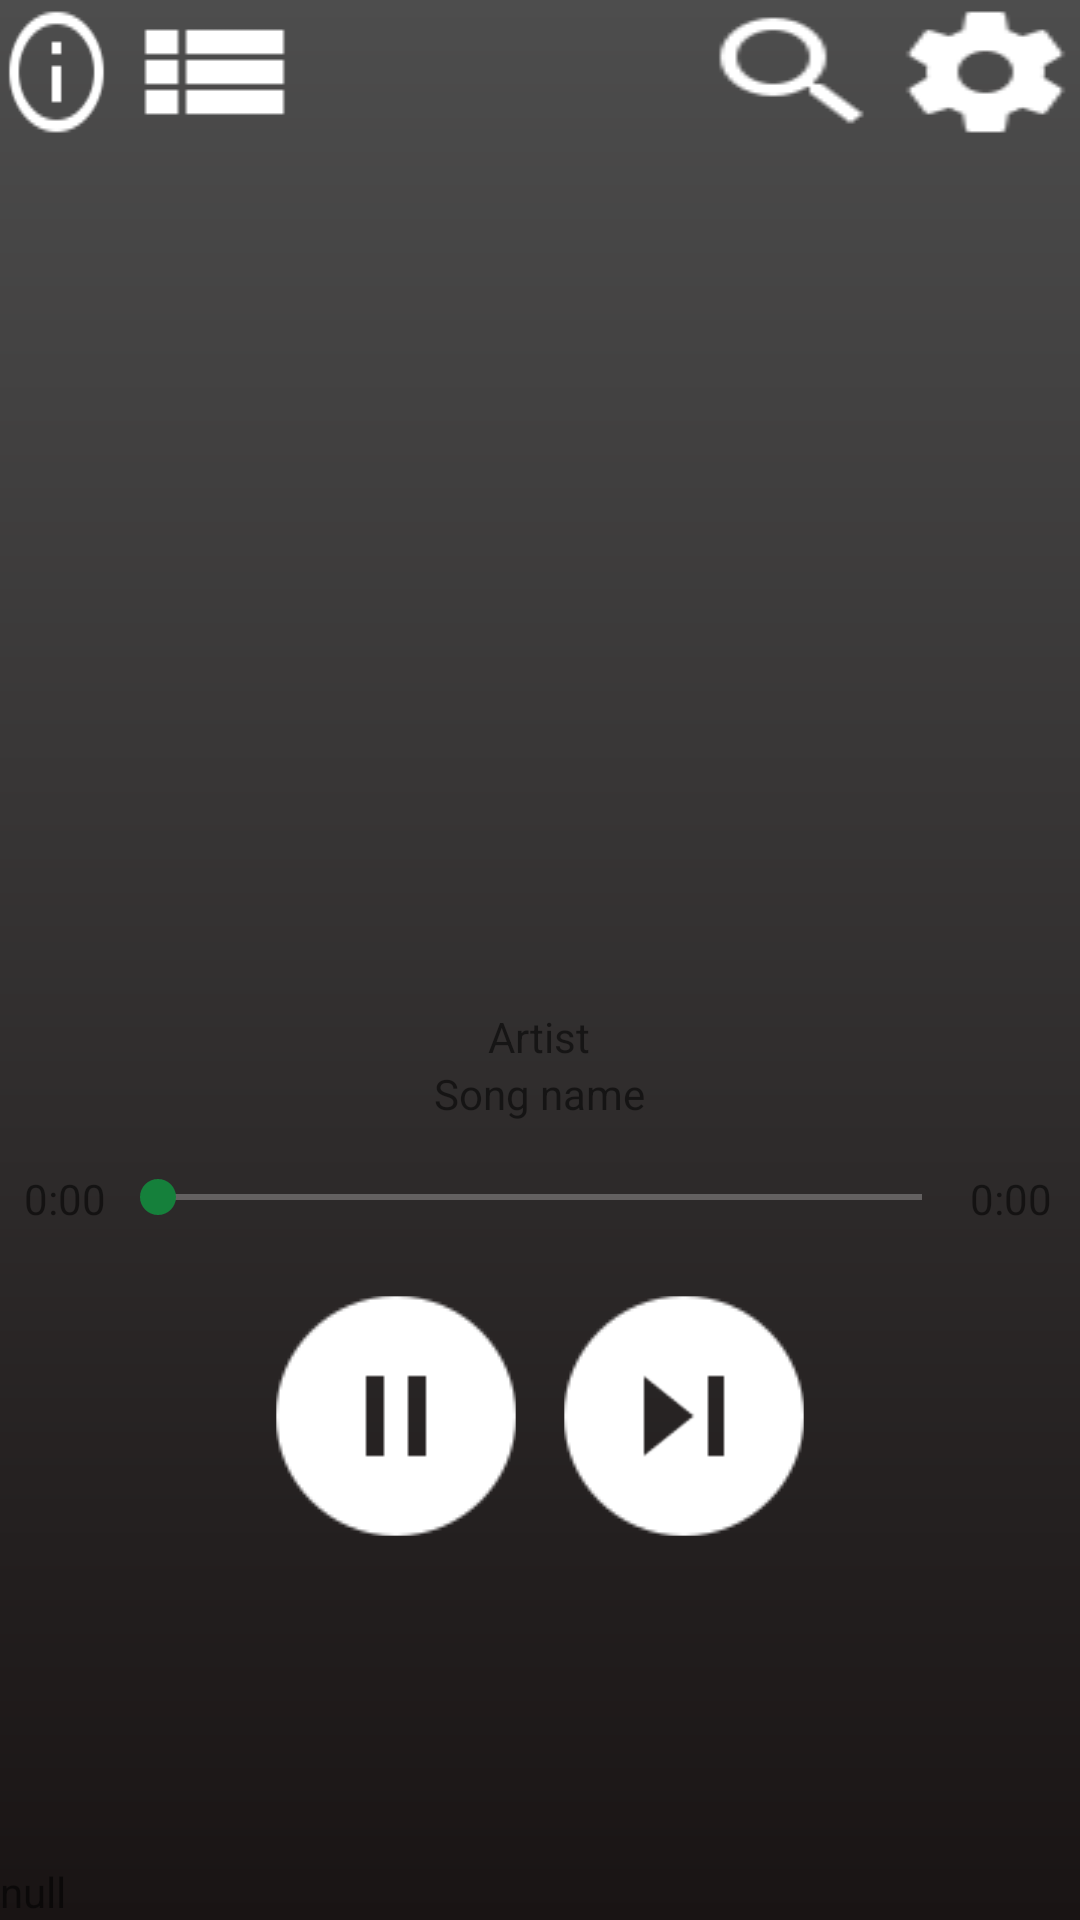

Write the Android layout XML for this screen, with the resource values it uses.
<!-- AndroidManifest.xml: application theme Theme.AppCompat.Light.NoActionBar -->
<!-- res/layout/activity_host.xml -->
<?xml version="1.0" encoding="utf-8"?>
<RelativeLayout xmlns:android="http://schemas.android.com/apk/res/android"
    xmlns:app="http://schemas.android.com/apk/res-auto"
    xmlns:tools="http://schemas.android.com/tools"
    android:layout_width="match_parent"
    android:layout_height="match_parent"
    tools:context=".HostActivity"
    android:id="@+id/root_hostactivity"
    android:background="@drawable/ic_gradiant_black_to_grey">

    
    <LinearLayout
        android:id="@+id/root_topBar"
        android:layout_width="match_parent"
        android:layout_height="48dp"
        android:orientation="horizontal">

        <Button
            android:id="@+id/btn_roomInfo"
            android:layout_width="51dp"
            android:layout_height="match_parent"
            android:layout_weight="1"
            android:background="@drawable/ic_information_outline_white_48dp" />

        <Button
            android:id="@+id/btn_toggleView"
            android:layout_width="65dp"
            android:layout_height="match_parent"
            android:background="@drawable/ic_view_list_white_48dp" />

        <Space
            android:layout_width="143dp"
            android:layout_height="match_parent"
            android:layout_weight="1" />

        <Button
            android:id="@+id/btn_AddSong"
            android:layout_width="65dp"
            android:layout_height="match_parent"
            android:background="@drawable/ic_magnify_white_48dp" />

        <Button
            android:id="@+id/btn_roomSettings"
            android:layout_width="63dp"
            android:layout_height="match_parent"
            android:background="@drawable/ic_settings_white_48dp" />
    </LinearLayout>

    
    <include layout="@layout/layout_player"/>

    
    <include layout="@layout/layout_playlist_host" />

    <TextView
        android:id="@+id/tv_RoomId"
        android:layout_width="wrap_content"
        android:layout_height="wrap_content"
        android:layout_alignParentBottom="true"
        android:text="null" />
</RelativeLayout>
<!-- res/layout/layout_player.xml (included above) -->
<LinearLayout xmlns:android="http://schemas.android.com/apk/res/android"
    android:id="@+id/root_player"
    android:layout_width="match_parent"
    android:layout_height="wrap_content"
    android:layout_centerHorizontal="true"
    android:layout_marginTop="48dp"
    android:orientation="vertical"
    android:padding="8dp">

    
    <ImageView
        android:id="@+id/iv_albumArt"
        android:layout_width="256dp"
        android:layout_height="256dp"
        android:layout_gravity="center"
        android:layout_marginBottom="8dp"
        android:layout_marginTop="8dp" />
    
    <LinearLayout
        android:layout_width="wrap_content"
        android:layout_height="wrap_content"
        android:layout_gravity="center"
        android:layout_marginBottom="8dp"
        android:layout_marginTop="8dp"
        android:gravity="center"
        android:orientation="vertical">

        <TextView
            android:id="@+id/tv_artist"
            android:layout_width="wrap_content"
            android:layout_height="wrap_content"
            android:text="Artist" />

        <TextView
            android:id="@+id/tv_songName"
            android:layout_width="wrap_content"
            android:layout_height="wrap_content"
            android:text="Song name" />
    </LinearLayout>
    
    <LinearLayout
        android:layout_width="match_parent"
        android:layout_height="wrap_content"
        android:layout_marginBottom="8dp"
        android:layout_marginTop="8dp">

        <TextView
            android:id="@+id/tv_trackTime"
            android:layout_width="0dp"
            android:layout_height="match_parent"
            android:layout_weight="1"
            android:text="0:00" />

        <SeekBar
            android:id="@+id/sb_seekTrack"
            android:layout_width="0dp"
            android:layout_height="wrap_content"
            android:layout_weight="10"
            android:progressTint="@color/colorGreen"
            android:progressBackgroundTint="@color/colorWhite"
            android:thumbTint="@color/colorDarkGreen"/>

        <TextView
            android:id="@+id/tv_trackLenght"
            android:layout_width="0dp"
            android:layout_height="match_parent"
            android:layout_weight="1"
            android:text="0:00" />
    </LinearLayout>
    
    <LinearLayout
        android:layout_width="wrap_content"
        android:layout_height="wrap_content"
        android:layout_gravity="center"
        android:layout_marginBottom="8dp"
        android:layout_marginTop="8dp"
        android:orientation="horizontal">

        <ImageButton
            android:id="@+id/btn_playPause"
            android:layout_width="80dp"
            android:layout_height="80dp"
            android:layout_margin="8dp"
            android:background="@drawable/ic_pause_circle_white_48dp"
            android:src="@drawable/ic_pause_circle_white_48dp" />

        <ImageButton
            android:id="@+id/btn_next"
            android:layout_width="80dp"
            android:layout_height="80dp"
            android:layout_margin="8dp"
            android:adjustViewBounds="false"
            android:background="@drawable/ic_skip_next_circle_white_48dp"
            android:cropToPadding="false"
            android:src="@drawable/ic_skip_next_circle_white_48dp" />
    </LinearLayout>

</LinearLayout>
<!-- res/layout/layout_playlist_host.xml (included above) -->
<LinearLayout xmlns:android="http://schemas.android.com/apk/res/android"
    android:id="@+id/root_playlist"
    android:layout_width="match_parent"
    android:layout_height="wrap_content"
    android:layout_centerHorizontal="true"
    android:layout_marginTop="48dp"
    android:orientation="vertical"
    android:padding="8dp"
    android:visibility="invisible">

    <Button
        android:id="@+id/btn_refreshPlaylist"
        android:layout_width="wrap_content"
        android:layout_height="wrap_content"
        android:text="Refresh"/>

    <ListView
        android:id="@+id/lw_playlist"
        android:layout_width="wrap_content"
        android:layout_height="400dp"
        android:layout_margin="8dp"></ListView>


</LinearLayout>
<!-- resources referenced by this layout -->
<resources>
  <color name="colorDarkGreen">#15803b</color>
  <color name="colorGreen">#1db954</color>
  <color name="colorWhite">#ffffff</color>
  <!-- drawable ic_gradiant_black_to_grey (drawable) -->
  <?xml version="1.0" encoding="utf-8"?>
  <shape xmlns:android="http://schemas.android.com/apk/res/android"
      android:shape="rectangle">
      <gradient
          android:angle="90"
          android:endColor="@color/colorDarkGrey"
          android:startColor="@color/colorLighterBlack"
          android:type="linear"
          />
  </shape>
  <!-- drawable ic_information_outline_white_48dp: png bitmap (drawable, 1125 bytes) -->
  <!-- drawable ic_magnify_white_48dp: png bitmap (drawable, 855 bytes) -->
  <!-- drawable ic_pause_circle_white_48dp: png bitmap (drawable, 1699 bytes) -->
  <!-- drawable ic_settings_white_48dp: png bitmap (drawable, 1056 bytes) -->
  <!-- drawable ic_skip_next_circle_white_48dp: png bitmap (drawable, 1913 bytes) -->
  <!-- drawable ic_view_list_white_48dp: png bitmap (drawable, 403 bytes) -->
  <color name="colorDarkGrey">#FF4D4D4D</color>
  <color name="colorLighterBlack">#191414</color>
</resources>
